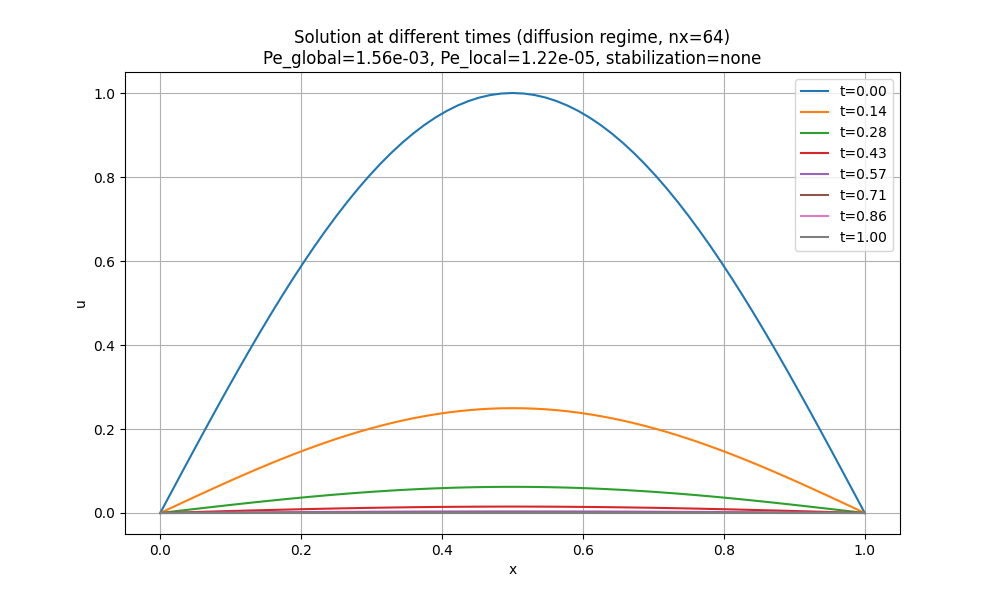

The data file committed next to this chart (first rows):
x, t_0.00, t_0.14, t_0.28, t_0.43, t_0.57, t_0.71, t_0.86, t_1.00
0.0, 3.5922602999050326e-17, 9.438811486821934e-18, 1.8937359024076277e-18, 5.270919182848699e-19, 1.0991241642193574e-19, 2.5392699728347168e-20, 6.79707177772585e-21, 1.909633812751622e-21
0.01562, 0.04907, 0.01224, 0.003056, 0.0007481, 0.0001867, 4.571047524011212e-05, 1.141006988672988e-05, 2.793005260276769e-06
0.03125, 0.09802, 0.02446, 0.006105, 0.001494, 0.000373, 9.131194458253671e-05, 2.2792930148004197e-05, 5.579350033126031e-06
0.04688, 0.1467, 0.03661, 0.009139, 0.002237, 0.0005584, 0.0001367, 3.4121157475683956e-05, 8.352321524967484e-06
0.0625, 0.1951, 0.04868, 0.01215, 0.002975, 0.0007425, 0.0001817, 4.536745950924475e-05, 1.1105238996132861e-05
0.07812, 0.243, 0.06063, 0.01513, 0.003705, 0.0009248, 0.0002264, 5.65047405894674e-05, 1.3831469856332964e-05
0.09375, 0.2903, 0.07244, 0.01808, 0.004426, 0.001105, 0.0002704, 6.750616703985765e-05, 1.6524445644520208e-05
0.1094, 0.3369, 0.08407, 0.02098, 0.005137, 0.001282, 0.0003139, 7.834523181851243e-05, 1.9177677854646467e-05
0.125, 0.3827, 0.0955, 0.02384, 0.005835, 0.001457, 0.0003565, 8.899581838466346e-05, 2.178477356918626e-05
0.1406, 0.4276, 0.1067, 0.02663, 0.006519, 0.001627, 0.0003983, 9.943226362601733e-05, 2.433945086275768e-05
0.1562, 0.4714, 0.1176, 0.02936, 0.007188, 0.001794, 0.0004392, 0.0001096, 2.6835553938726445e-05
0.1719, 0.5141, 0.1283, 0.03202, 0.007839, 0.001957, 0.000479, 0.0001196, 2.9267067962320348e-05
0.1875, 0.5556, 0.1386, 0.03461, 0.008472, 0.002115, 0.0005176, 0.0001292, 3.162813355451247e-05
0.2031, 0.5957, 0.1487, 0.03711, 0.009084, 0.002267, 0.000555, 0.0001385, 3.391306091174693e-05
0.2188, 0.6344, 0.1583, 0.03952, 0.009674, 0.002415, 0.0005911, 0.0001475, 3.6116343517482266e-05
0.2344, 0.6716, 0.1676, 0.04183, 0.01024, 0.002556, 0.0006257, 0.0001562, 3.8232671412509726e-05
0.25, 0.7071, 0.1765, 0.04405, 0.01078, 0.002692, 0.0006588, 0.0001645, 4.025694399206587e-05
0.2656, 0.741, 0.1849, 0.04616, 0.0113, 0.00282, 0.0006904, 0.0001723, 4.2184282298898147e-05
0.2812, 0.773, 0.1929, 0.04816, 0.01179, 0.002942, 0.0007203, 0.0001798, 4.401004078265596e-05
0.2969, 0.8032, 0.2005, 0.05004, 0.01225, 0.003057, 0.0007484, 0.0001868, 4.572981849726406e-05
0.3125, 0.8315, 0.2075, 0.0518, 0.01268, 0.003165, 0.0007748, 0.0001934, 4.733946970928915e-05
0.3281, 0.8577, 0.2141, 0.05344, 0.01308, 0.003265, 0.0007992, 0.0001995, 4.8835113891728137e-05
0.3438, 0.8819, 0.2201, 0.05494, 0.01345, 0.003357, 0.0008218, 0.0002051, 5.0213145079127065e-05
0.3594, 0.904, 0.2256, 0.05632, 0.01379, 0.003441, 0.0008424, 0.0002103, 5.14702405614778e-05
0.375, 0.9239, 0.2306, 0.05756, 0.01409, 0.003517, 0.0008609, 0.0002149, 5.260336889593101e-05
0.3906, 0.9415, 0.235, 0.05866, 0.01436, 0.003584, 0.0008774, 0.000219, 5.3609797217008237e-05
0.4062, 0.9569, 0.2389, 0.05962, 0.01459, 0.003643, 0.0008917, 0.0002226, 5.4487097827684554e-05
0.4219, 0.97, 0.2421, 0.06044, 0.01479, 0.003693, 0.0009039, 0.0002256, 5.523315405544562e-05
0.4375, 0.9808, 0.2448, 0.06111, 0.01496, 0.003734, 0.000914, 0.0002281, 5.584616535919314e-05
0.4531, 0.9892, 0.2469, 0.06163, 0.01509, 0.003766, 0.0009218, 0.0002301, 5.6324651674677496e-05
0.4688, 0.9952, 0.2484, 0.06201, 0.01518, 0.003789, 0.0009274, 0.0002315, 5.666745698797013e-05
0.4844, 0.9988, 0.2493, 0.06223, 0.01523, 0.003803, 0.0009308, 0.0002323, 5.687375212834806e-05
0.5, 1, 0.2496, 0.06231, 0.01525, 0.003807, 0.0009319, 0.0002326, 5.694303677384276e-05
0.5156, 0.9988, 0.2493, 0.06223, 0.01523, 0.003803, 0.0009308, 0.0002323, 5.687514066460327e-05
0.5312, 0.9952, 0.2484, 0.06201, 0.01518, 0.003789, 0.0009275, 0.0002315, 5.667022402113025e-05
0.5469, 0.9892, 0.2469, 0.06164, 0.01509, 0.003766, 0.0009219, 0.0002301, 5.632877716635451e-05
0.5625, 0.9808, 0.2448, 0.06111, 0.01496, 0.003734, 0.0009141, 0.0002282, 5.585161935245075e-05
0.5781, 0.97, 0.2421, 0.06044, 0.0148, 0.003693, 0.0009041, 0.0002257, 5.523989679519392e-05
0.5938, 0.9569, 0.2389, 0.05963, 0.0146, 0.003643, 0.0008919, 0.0002226, 5.4495079920573685e-05
0.6094, 0.9415, 0.235, 0.05867, 0.01436, 0.003585, 0.0008775, 0.000219, 5.361895983028119e-05
0.625, 0.9239, 0.2306, 0.05757, 0.01409, 0.003518, 0.0008611, 0.0002149, 5.26136439945645e-05
0.6406, 0.904, 0.2257, 0.05633, 0.01379, 0.003442, 0.0008425, 0.0002103, 5.14815511828099e-05
0.6562, 0.8819, 0.2202, 0.05496, 0.01345, 0.003358, 0.000822, 0.0002052, 5.0225405644043015e-05
0.6719, 0.8577, 0.2141, 0.05345, 0.01308, 0.003266, 0.0007995, 0.0001996, 4.8848230551352055e-05
0.6875, 0.8315, 0.2076, 0.05181, 0.01268, 0.003166, 0.000775, 0.0001934, 4.7353340726007676e-05
0.7031, 0.8032, 0.2005, 0.05005, 0.01225, 0.003058, 0.0007487, 0.0001869, 4.574433465879061e-05
0.7188, 0.773, 0.193, 0.04817, 0.01179, 0.002943, 0.0007205, 0.0001799, 4.4025085847731484e-05
0.7344, 0.741, 0.185, 0.04618, 0.0113, 0.002821, 0.0006906, 0.0001724, 4.219973347311434e-05
0.75, 0.7071, 0.1765, 0.04407, 0.01079, 0.002693, 0.0006591, 0.0001645, 4.0272672432192945e-05
0.7656, 0.6716, 0.1677, 0.04185, 0.01024, 0.002557, 0.000626, 0.0001563, 3.824854275761167e-05
0.7812, 0.6344, 0.1584, 0.03954, 0.009678, 0.002416, 0.0005913, 0.0001476, 3.6132218445008046e-05
0.7969, 0.5957, 0.1487, 0.03713, 0.009088, 0.002268, 0.0005553, 0.0001386, 3.392879571669836e-05
0.8125, 0.5556, 0.1387, 0.03463, 0.008476, 0.002116, 0.0005179, 0.0001293, 3.1643580749706654e-05
0.8281, 0.5141, 0.1284, 0.03204, 0.007843, 0.001958, 0.0004792, 0.0001196, 2.928207689768853e-05
0.8438, 0.4714, 0.1177, 0.02938, 0.007192, 0.001795, 0.0004394, 0.0001097, 2.6849971437521492e-05
0.8594, 0.4276, 0.1068, 0.02665, 0.006523, 0.001628, 0.0003986, 9.948811284998995e-05, 2.4353121872479026e-05
0.875, 0.3827, 0.09555, 0.02385, 0.005838, 0.001457, 0.0003567, 8.904797965086258e-05, 2.1797541824975015e-05
0.8906, 0.3369, 0.08412, 0.021, 0.00514, 0.001283, 0.0003141, 7.839306454791367e-05, 1.918938655285439e-05
0.9062, 0.2903, 0.07248, 0.01809, 0.004429, 0.001106, 0.0002706, 6.754903123605115e-05, 1.6534938124113912e-05
0.9219, 0.243, 0.06067, 0.01514, 0.003707, 0.0009254, 0.0002265, 5.654199964466553e-05, 1.3840590285760407e-05
... 5 more rows
